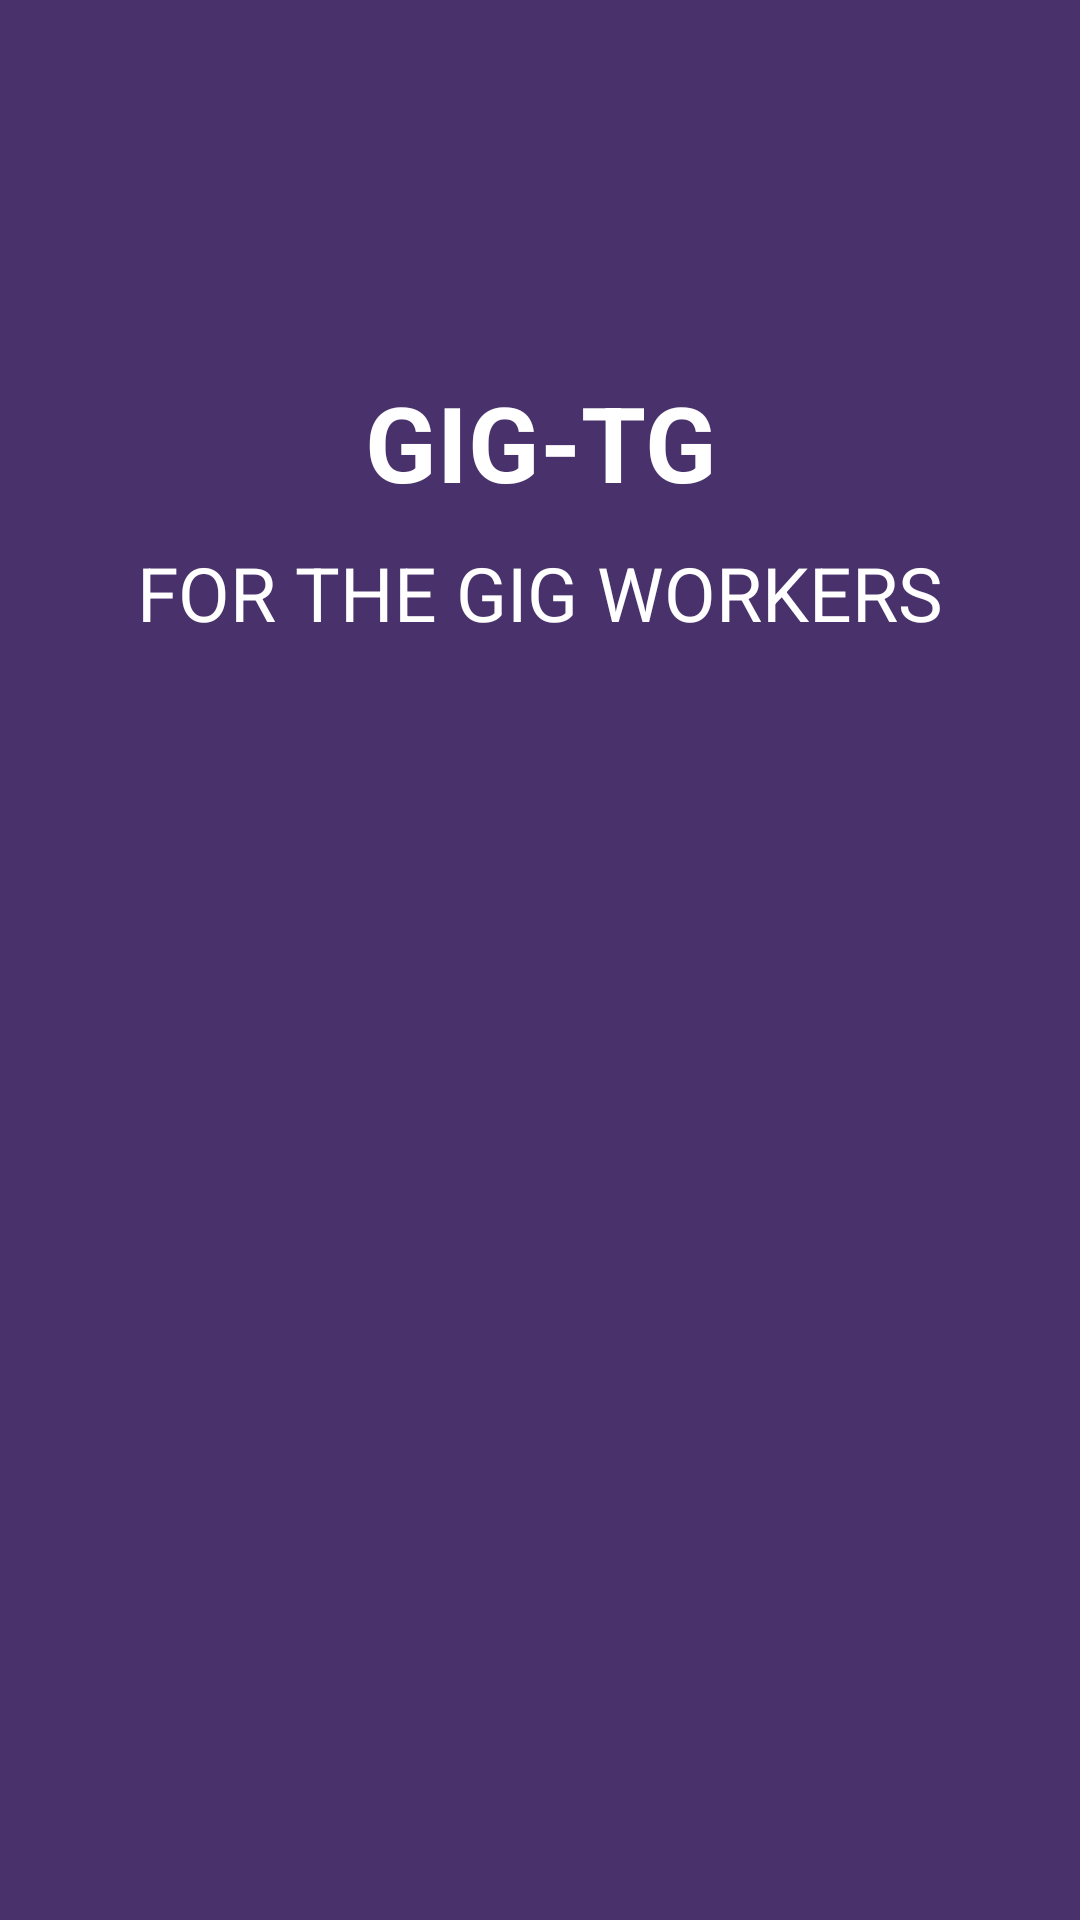

This screen was rendered from an Android layout file. Write that file and the resources it references.
<!-- AndroidManifest.xml: application theme Theme.Llyod -->
<!-- res/layout/home_bg_layout.xml -->
<?xml version="1.0" encoding="utf-8"?>
<androidx.constraintlayout.widget.ConstraintLayout xmlns:android="http://schemas.android.com/apk/res/android"
    android:layout_width="match_parent"
    android:layout_height="match_parent"
    android:background="@color/home_screen_background_color"
    xmlns:app="http://schemas.android.com/apk/res-auto">

    <LinearLayout
        app:layout_constraintStart_toStartOf="parent"
        app:layout_constraintEnd_toEndOf="parent"
        app:layout_constraintTop_toTopOf="parent"
        android:orientation="vertical"
        android:layout_width="match_parent"
        android:layout_height="wrap_content">
        <ImageView
            android:id="@+id/logo"
            android:layout_width="100dp"
            android:layout_height="100dp"
            android:layout_gravity="top|center|center_horizontal"
            android:layout_marginBottom="24dp"
            android:src="@drawable/tg_logo" />

        <TextView
            android:text="GIG-TG"
            android:textColor="@color/white"
            android:layout_gravity="center_horizontal|center"
            android:gravity="center"
            android:textStyle="bold"
            android:textSize="35sp"
            android:layout_width="match_parent"
            android:layout_height="wrap_content">
        </TextView>
        <TextView
            android:text="FOR THE GIG WORKERS"
            android:textColor="@color/white"
            android:layout_marginTop="10dp"
            android:layout_gravity="center_horizontal|center"
            android:gravity="center"
            android:textSize="25sp"
            android:layout_width="match_parent"
            android:layout_height="wrap_content">
        </TextView>

    </LinearLayout>

</androidx.constraintlayout.widget.ConstraintLayout>
<!-- resources referenced by this layout -->
<resources>
  <color name="home_screen_background_color">#49316b</color>
  <color name="white">#FFFFFFFF</color>
  <style name="Theme.Llyod" parent="Theme.MaterialComponents.Light.NoActionBar">
          
          <item name="colorPrimary">@color/purple_500</item>
          <item name="colorPrimaryVariant">@color/purple_700</item>
          <item name="colorOnPrimary">@color/white</item>
          
          <item name="colorSecondary">@color/teal_200</item>
          <item name="colorSecondaryVariant">@color/teal_700</item>
          <item name="colorOnSecondary">@color/black</item>
          
          <item name="android:statusBarColor">?attr/colorPrimaryVariant</item>
          
      </style>
  <color name="purple_500">#FF6200EE</color>
  <color name="purple_700">#FF3700B3</color>
  <color name="teal_200">#FF03DAC5</color>
  <color name="teal_700">#FF018786</color>
  <color name="black">#FF000000</color>
</resources>
